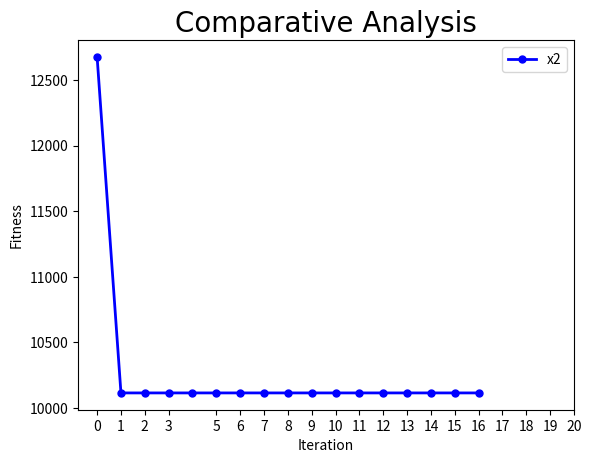

This chart was generated by the following Python code:
# -*- coding: utf-8 -*-
"""
Created on Wed Sep  4 10:44:32 2019

@author: S.jarrar
"""
import matplotlib.pyplot as plt
import numpy as np
import random
fitness=0
min_list=[]
fit_list_o=[]
min_cost=[]
new_n=[]
new_pos=[]
iterations=15
n=10
d=20
z=0
w=0.7
c1=c2=2
v_list=[]
n_fitness=0
fit_list_n=[]
for i in range(n):
    v=[]
    for a in range(d):
        v.append(random.random())
    v_list.append(v)
velocity=np.asarray(v_list)
for i in range(n):
    p=[]
    for a in range(d):
        p.append(random.randint(1,50))
    new_pos.append(p)
positions=np.asarray(new_pos)
pbest=np.asarray(positions)
print(pbest)
#print(type(pbest))
for i in range(n):
    fitness=0
    for a in range(d):
        fitness=fitness+positions[i][a]**2
    #print(fitness)
    fit_list_o.append(fitness)
fitness_o=np.asarray(fit_list_o)
print(f"fitness_o is {fitness_o}")
index=fit_list_o.index(min(fit_list_o))
res=(positions[index])    
gbest=np.asarray(res)
print(f"this is gbest {gbest}")
min_cost.append(min(fit_list_o))
#print(min_cost)
#if z<=iterations:
while z<=iterations:
    for i in range(n):
        for a in range(d):
            velocity[i][a]=w*velocity[i][a]+c1*random.random()*(pbest[i][a]-positions[i][a])+c2*random.random()*(gbest[a]-positions[i][a])
            #print(velocity[i][a])
            positions[i][a]=positions[i][a]+velocity[i][a]
    print(f"These are new positions {positions}")
   
    for i in range(n):
        n_fitness=0
        for a in range(d):
            n_fitness=n_fitness+positions[i][a]**2
        fit_list_n.append(n_fitness)
    fitness_n=np.asarray(fit_list_n)
    print(f"fitness_n is {fitness_n}")
    for i in range(n):
        if fitness_n[i]<fitness_o[i]:
            min_list.append(fitness_n[i])
        else:
            min_list.append(fitness_o[i])
    index_n=min_list.index(min(min_list))
    res1=positions[index_n]
    gbest=np.asarray(res1)
    print(f"this is gbest {gbest}")
    min_list1=np.asarray(min_list)
    min_cost.append(min(min_list))
    fit_list_n.clear()
    min_list.clear()
    fit_list_o.clear()
    fitness_o=min_list1
    print(f"This is min list1 {min_list1}")
    print(min_cost)
    for i in range(n):
        for a in range(n):
            if min_list1[i]==fitness_n[a]:
                new_n.append(positions[a])
                break
            elif min_list1[i]==fitness_o[a]:
                new_n.append(positions[a])
                break
                
    pbest=np.asarray(new_n)
    print(f"This is new pbest {pbest}")
    #for i in range(n):
        #f=0
        #for a in range(d):
            #f=f+pbest[i][a]**2
        #fit_list_o.append(f)
    #fitness_o=np.asarray(fit_list_o)
    new_n.clear()
    #fitness_o=fitness_n
    #print(f"check with fitness_n {fitness_o}")
    z=z+1
    #while z<=iterations:
        #z=z+1
x=[]
plt.xlabel("Iteration")
plt.ylabel("Fitness")
for l in range(iterations+2):
    x.append(l)
plt.plot(x,min_cost, label='x2',color='Blue',linewidth=2,marker='.', markersize=10)
plt.title('Comparative Analysis',fontdict={'fontname': 'camberia', 'fontsize' : 20})
plt.xticks([0,1,2,3,5,6,7,8,9,10,11,12,13,14,15,16,17,18,19,20])  
plt.legend()
plt.show()    
    

    


